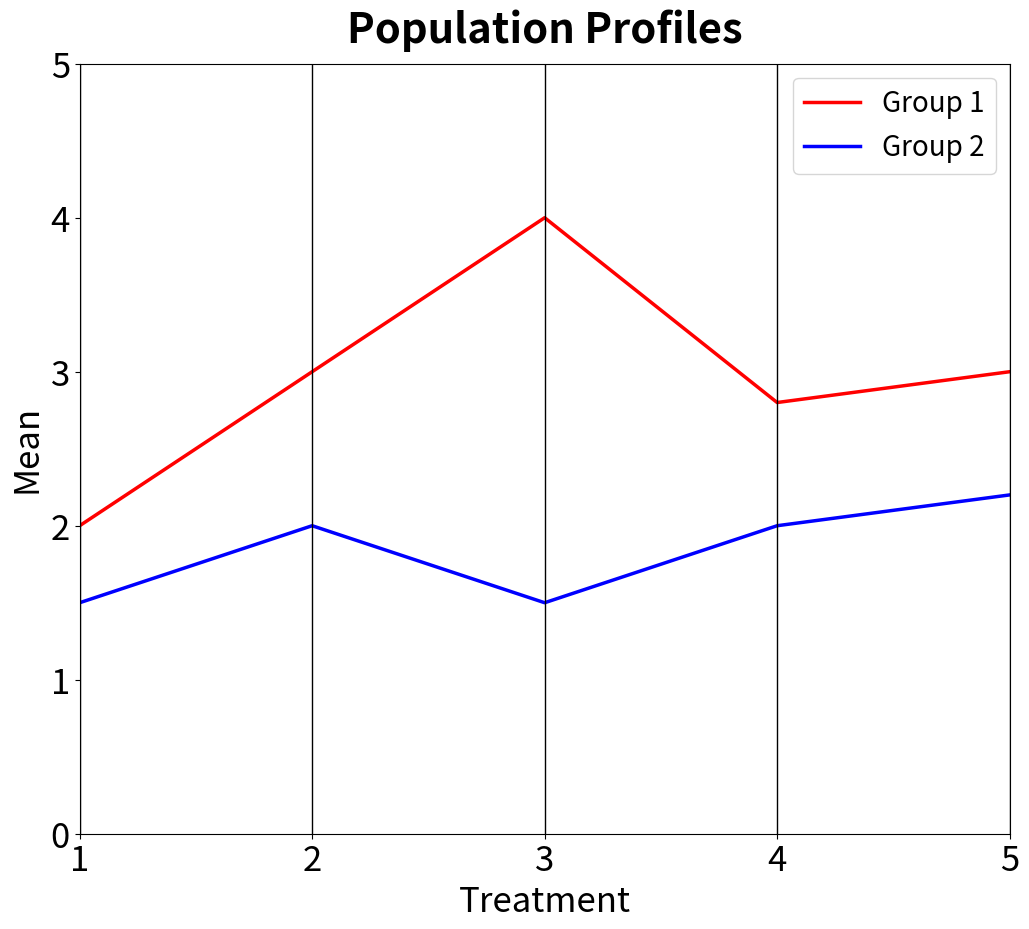

Reproduce this figure in Python.
#works on pandas 1.5.3, numpy 1.24.3 and matplotlib 3.6.2
import pandas as pd
import numpy as np
import matplotlib.pyplot as plt
from pandas.plotting import parallel_coordinates

data = {"name":["Group 1","Group 2"],1:[2,1.5],2:[3,2],3:[4,1.5],4:[2.8,2],5:[3,2.2]}
df = pd.DataFrame(data)

fig, ax = plt.subplots(figsize = (12,10))

parallel_coordinates(df, "name", color = ("red", "blue"), linewidth ="2.5")
ax.tick_params(axis='both', labelsize = 25)
ax.set_xlabel("Treatment", fontsize = 25)
ax.set_ylabel("Mean", fontsize = 25)
ax.yaxis.set_ticks(np.arange(0, 5.1, 1))
ax.legend(fontsize = 20)
plt.title(label = "Population Profiles", 
          fontsize = 30, fontweight = "bold", pad = 15)
ax.grid(False)
plt.show()